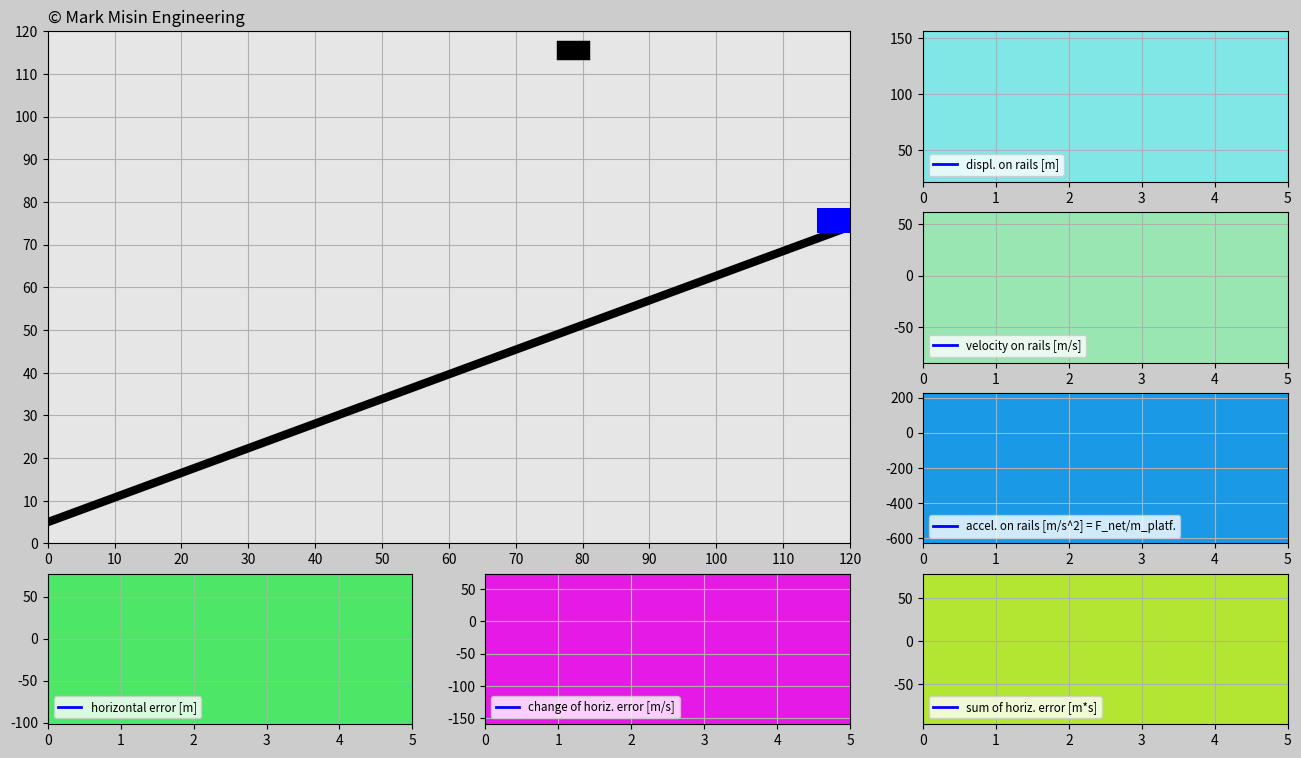

Write the Python code that produced this figure.

import matplotlib.pyplot as plt
import matplotlib.gridspec as gridspec
import matplotlib.animation as animation
import numpy as np
import random

###############################################################################

# ONLY CHANGE THESE INPUTS FOR THE CODE TO WORK PROPERLY

# Initialize input values
Number_of_drops=6
trail_inclination=np.pi/6*1 # Keep the angle between 0 and +pi/6 radians
g=10
mass_box=100 # [kg]

# Tune the constants
K_p=300
K_d=300
K_i=10
###############################################################################

Number_of_drops_global=Number_of_drops

# Generate random x-positions for a falling cube
def set_x_ref(trail_inclination):
    rand_h=random.uniform(0,120)
    rand_v=random.uniform(20+120*np.tan(trail_inclination)+6.5,40+120*np.tan(trail_inclination)+6.5)
    return rand_h,rand_v

dt=0.02
t0=0
t_end=5
t=np.arange(t0,t_end+dt,dt)

Force_of_gravity=-mass_box*g

Rail_displacement=np.zeros((Number_of_drops,len(t)))
rail_velocity=np.zeros((Number_of_drops,len(t)))
rail_acceleration=np.zeros((Number_of_drops,len(t)))
pos_x_train=np.zeros((Number_of_drops,len(t)))
pos_y_train=np.zeros((Number_of_drops,len(t)))
e=np.zeros((Number_of_drops,len(t)))
error_diff=np.zeros((Number_of_drops,len(t)))
error_integral=np.zeros((Number_of_drops,len(t)))

cube_position_x=np.zeros((Number_of_drops,len(t)))
cube_position_y=np.zeros((Number_of_drops,len(t)))

Force_oForce_of_gravityravity_tan=Force_of_gravity*np.sin(trail_inclination) # Tangential component of the gravity force
initial_x_position=120
initial_y_position=120*np.tan(trail_inclination)+6.5
initia_box_displacement=(initial_x_position**2+initial_y_position**2)**(0.5)
initial_rail_velocity=0
initial_rail_acceleration=0

initial_x_position_global=initial_x_position # Used for determining the dimensions of the animation window.

Number_of_drops_magn=Number_of_drops
history=np.ones(Number_of_drops)
while(Number_of_drops>0): # Determines how many times cube falls down
    cube_position_x_ref=set_x_ref(trail_inclination)[0] # Cube's initial x position
    cube_position_y_ref=set_x_ref(trail_inclination)[1] # Cube's initial y position
    times=Number_of_drops_magn-Number_of_drops
    cube_position_x[times]=cube_position_x_ref
    cube_position_y[times]=cube_position_y_ref-g/2*t**2
    win=False
    delta=1

    # Implement PID for the train position
    for i in range(1,len(t)):
        # Insert the initial values into the beginning of the predefined arrays.
        if i==1:
            Rail_displacement[times][0]=initia_box_displacement
            pos_x_train[times][0]=initial_x_position
            pos_y_train[times][0]=initial_y_position
            rail_velocity[times][0]=initial_rail_velocity
            rail_acceleration[times][0]=initial_rail_acceleration

        # Compute the horizontal error
        e[times][i-1]=cube_position_x_ref-pos_x_train[times][i-1]

        if i>1:
            error_diff[times][i-1]=(e[times][i-1]-e[times][i-2])/dt
            error_integral[times][i-1]=error_integral[times][i-2]+(e[times][i-2]+e[times][i-1])/2*dt
        if i==len(t)-1:
            e[times][-1]=e[times][-2]
            error_diff[times][-1]=error_diff[times][-2]
            error_integral[times][-1]=error_integral[times][-2]

        F_a=K_p*e[times][i-1]+K_d*error_diff[times][i-1]+K_i*error_integral[times][i-1]
        F_net=F_a+Force_oForce_of_gravityravity_tan
        rail_acceleration[times][i]=F_net/mass_box
        rail_velocity[times][i]=rail_velocity[times][i-1]+(rail_acceleration[times][i-1]+rail_acceleration[times][i])/2*dt
        Rail_displacement[times][i]=Rail_displacement[times][i-1]+(rail_velocity[times][i-1]+rail_velocity[times][i])/2*dt
        pos_x_train[times][i]=Rail_displacement[times][i]*np.cos(trail_inclination)
        pos_y_train[times][i]=Rail_displacement[times][i]*np.sin(trail_inclination)+6.5

        # Try to catch it
        if (pos_x_train[times][i]-5<cube_position_x[times][0]+3 and pos_x_train[times][i]+5>cube_position_x[times][1]-3) or win==True:
            if (pos_y_train[times][i]+3<cube_position_y[times][i]-2 and pos_y_train[times][i]+8>cube_position_y[times][i]+2) or win==True:
                win=True
                if delta==1:
                    change=pos_x_train[times][i]-cube_position_x[times][i]
                    delta=0
                cube_position_x[times][i]=pos_x_train[times][i]-change
                cube_position_y[times][i]=pos_y_train[times][i]+5


    initia_box_displacement=Rail_displacement[times][-1]
    initial_x_position=pos_x_train[times][-1]+rail_velocity[times][-1]*np.cos(trail_inclination)*dt
    initial_y_position=pos_y_train[times][-1]+rail_velocity[times][-1]*np.sin(trail_inclination)*dt
    initial_rail_velocity=rail_velocity[times][-1]
    initial_rail_acceleration=rail_acceleration[times][-1]
    history[times]=delta
    Number_of_drops=Number_of_drops-1


len_t=len(t)-1
frame_rate=int(t_end/dt)*Number_of_drops_global
def update_plot(num):
    #num: 0,1,2,3,4,...,999,1000
    platform.set_data([pos_x_train[int(num/len_t)][num-int(num/len_t)*len_t]-3.1,\
    pos_x_train[int(num/len_t)][num-int(num/len_t)*len_t]+3.1],\
    [pos_y_train[int(num/len_t)][num-int(num/len_t)*len_t],\
    pos_y_train[int(num/len_t)][num-int(num/len_t)*len_t]])

    cube.set_data([cube_position_x[int(num/len_t)][num-int(num/len_t)*len_t]-1,cube_position_x[int(num/len_t)][num-int(num/len_t)*len_t]+1],
    [cube_position_y[int(num/len_t)][num-int(num/len_t)*len_t],cube_position_y[int(num/len_t)][num-int(num/len_t)*len_t]])

    if Number_of_drops_magn*len_t==num+1 and num>0: # All attempts must be successful
        if sum(history)==0:
            success.set_text('CONGRATS! YOU DID IT!')
        else:
            again.set_text('DON’T GIVE UP! YOU CAN DO IT!')

    Rail_displacement_f.set_data(t[0:(num-int(num/len_t)*len_t)],
        Rail_displacement[int(num/len_t)][0:(num-int(num/len_t)*len_t)])

    rail_velocity_f.set_data(t[0:(num-int(num/len_t)*len_t)],
        rail_velocity[int(num/len_t)][0:(num-int(num/len_t)*len_t)])

    rail_acceleration_f.set_data(t[0:(num-int(num/len_t)*len_t)],
        rail_acceleration[int(num/len_t)][0:(num-int(num/len_t)*len_t)])

    e_f.set_data(t[0:(num-int(num/len_t)*len_t)],
        e[int(num/len_t)][0:(num-int(num/len_t)*len_t)])

    error_diff_f.set_data(t[0:(num-int(num/len_t)*len_t)],
        error_diff[int(num/len_t)][0:(num-int(num/len_t)*len_t)])

    error_integral_f.set_data(t[0:(num-int(num/len_t)*len_t)],
        error_integral[int(num/len_t)][0:(num-int(num/len_t)*len_t)])

    return platform,cube,success,again,Rail_displacement_f,rail_velocity_f,rail_acceleration_f,\
        e_f,error_diff_f,error_integral_f


fig=plt.figure(figsize=(16,9),dpi=120,facecolor=(0.8,0.8,0.8))
gs=gridspec.GridSpec(4,3)

# Create game window
ax_main=fig.add_subplot(gs[0:3,0:2],facecolor=(0.9,0.9,0.9))
rail=ax_main.plot([0,initial_x_position_global],[5,initial_x_position_global*np.tan(trail_inclination)+5],'k',linewidth=6)
platform,=ax_main.plot([],[],'b',linewidth=18)
cube,=ax_main.plot([],[],'k',linewidth=14)

plt.xlim(0,initial_x_position_global)
plt.ylim(0,initial_x_position_global)
plt.xticks(np.arange(0,initial_x_position_global+1,10))
plt.yticks(np.arange(0,initial_x_position_global+1,10))
plt.grid(True)

bbox_props_success=dict(boxstyle='square',fc=(0.9,0.9,0.7),ec='g',lw='1')
success=ax_main.text(40,60,'',size='20',color='g',bbox=bbox_props_success)

bbox_props_again=dict(boxstyle='square',fc=(0.9,0.5,0.9),ec='r',lw='1')
again=ax_main.text(30,60,'',size='20',color='r',bbox=bbox_props_again)

copyright=ax_main.text(0,122,'© Mark Misin Engineering',size=12)


# Plot windows
ax1v=fig.add_subplot(gs[0,2],facecolor=(0.5,0.9,0.9))
Rail_displacement_f,=ax1v.plot([],[],'-b',linewidth=2,label='displ. on rails [m]')
plt.xlim(t0,t_end)
plt.ylim(np.min(Rail_displacement)-abs(np.min(Rail_displacement))*0.1,np.max(Rail_displacement)+abs(np.max(Rail_displacement))*0.1)
plt.grid(True)
plt.legend(loc='lower left',fontsize='small')

ax2v=fig.add_subplot(gs[1,2],facecolor=(0.6,0.9,0.7))
rail_velocity_f,=ax2v.plot([],[],'-b',linewidth=2,label='velocity on rails [m/s]')
plt.xlim(t0,t_end)
plt.ylim(np.min(rail_velocity)-abs(np.min(rail_velocity))*0.1,np.max(rail_velocity)+abs(np.max(rail_velocity))*0.1)
plt.grid(True)
plt.legend(loc='lower left',fontsize='small')

ax3v=fig.add_subplot(gs[2,2],facecolor=(0.1,0.6,0.9))
rail_acceleration_f,=ax3v.plot([],[],'-b',linewidth=2,label='accel. on rails [m/s^2] = F_net/m_platf.')
plt.xlim(t0,t_end)
plt.ylim(np.min(rail_acceleration)-abs(np.min(rail_acceleration))*0.1,np.max(rail_acceleration)+abs(np.max(rail_acceleration))*0.1)
plt.grid(True)
plt.legend(loc='lower left',fontsize='small')

ax1h=fig.add_subplot(gs[3,0],facecolor=(0.3,0.9,0.4))
e_f,=ax1h.plot([],[],'-b',linewidth=2,label='horizontal error [m]')
plt.xlim(t0,t_end)
plt.ylim(np.min(e)-abs(np.min(e))*0.1,np.max(e)+abs(np.max(e))*0.1)
plt.grid(True)
plt.legend(loc='lower left',fontsize='small')

ax2h=fig.add_subplot(gs[3,1],facecolor=(0.9,0.1,0.9))
error_diff_f,=ax2h.plot([],[],'-b',linewidth=2,label='change of horiz. error [m/s]')
plt.xlim(t0,t_end)
plt.ylim(np.min(error_diff)-abs(np.min(error_diff))*0.1,np.max(error_diff)+abs(np.max(error_diff))*0.1)
plt.grid(True)
plt.legend(loc='lower left',fontsize='small')

ax3h=fig.add_subplot(gs[3,2],facecolor=(0.7,0.9,0.2))
error_integral_f,=ax3h.plot([],[],'-b',linewidth=2,label='sum of horiz. error [m*s]')
plt.xlim(t0,t_end)
plt.ylim(np.min(error_integral)-abs(np.min(error_integral))*0.1,np.max(error_integral)+abs(np.max(error_integral))*0.1)
plt.grid(True)
plt.legend(loc='lower left',fontsize='small')

pid_ani=animation.FuncAnimation(fig,update_plot,
    frames=frame_rate,interval=20,repeat=False,blit=True)
plt.show()
